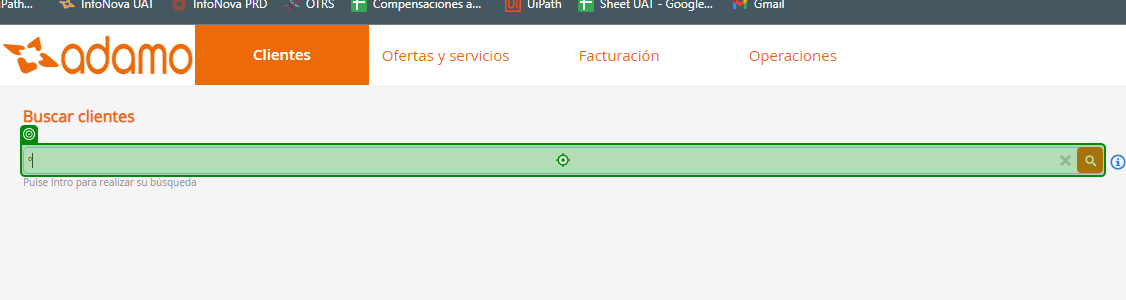
Task: Performer - Template Framework prepared to consume transaction items from Orquestrator queues.
Workflow: Busqueda&FiltradoTicket

Step 1 [try]: type [in_Titulo]

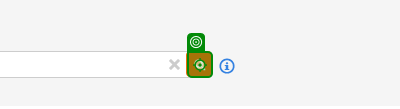
Step 2: click

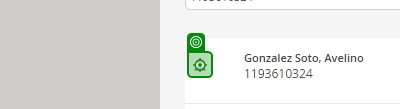
Step 3: click

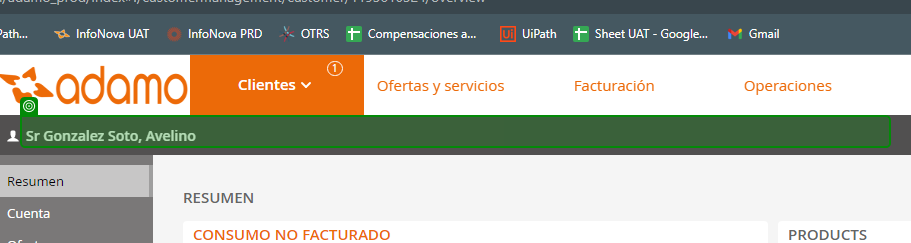
Step 4 [try]: check

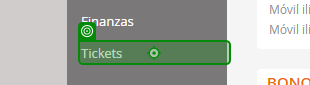
Step 5 [try]: click on 'Tickets'

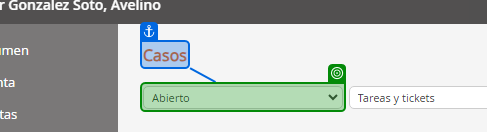
Step 6 [try]: select "Abierto" in 'Casos'

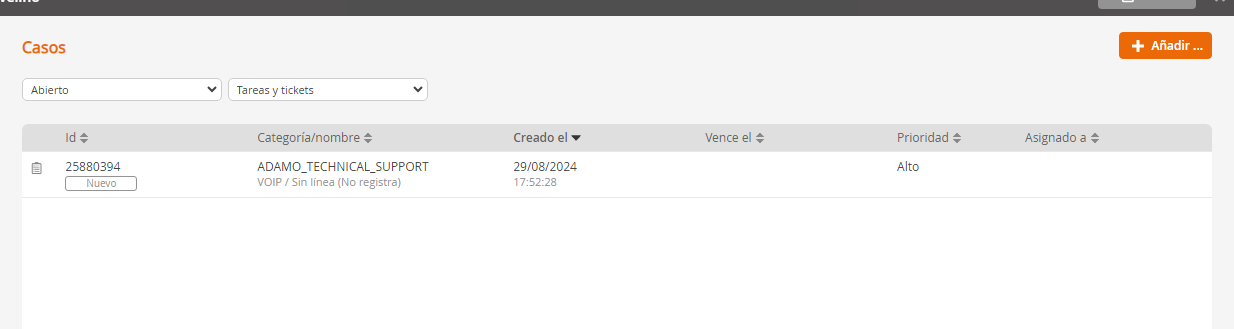
Step 7: get-text

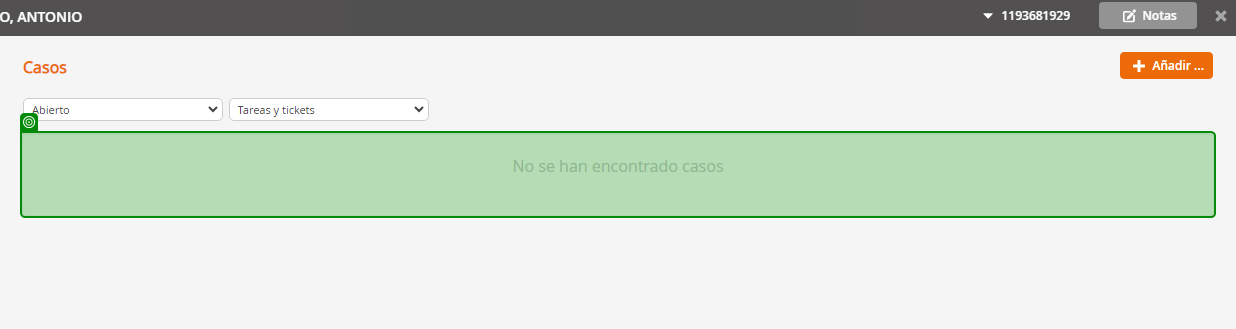
Step 8: check 'No se'

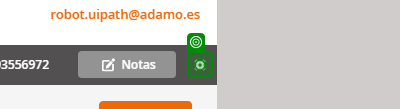
Step 9: click

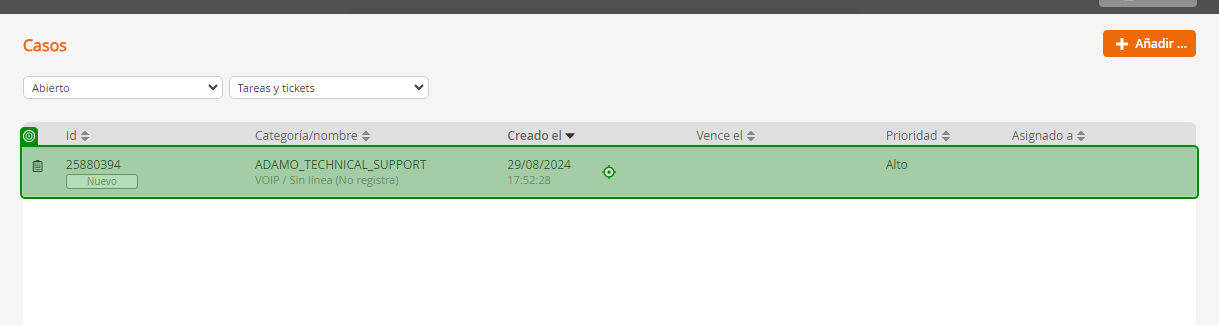
Step 10 [then]: click

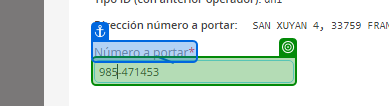
Step 11: get-text from 'Número a portar'

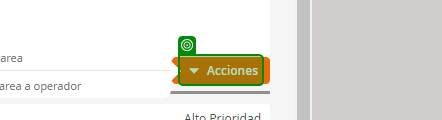
Step 12: select "Aceptar tarea" in 'Acciones'

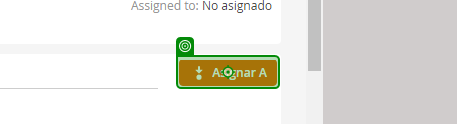
Step 13: click on 'Asignar a'

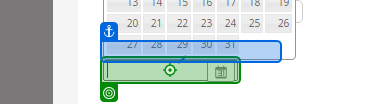
Step 14: type "[now.ToString("dd/MM/yyyy")]" into 'Fecha programada'

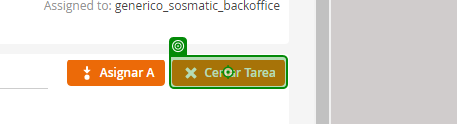
Step 15: click on 'Cerrar tarea'

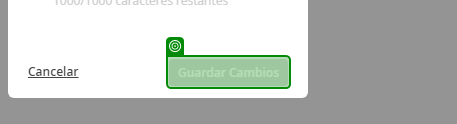
Step 16: check 'Guardar cambios'

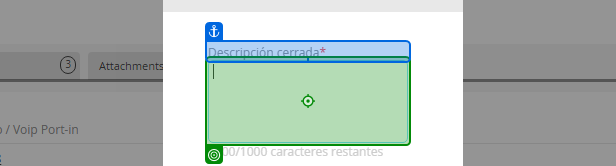
Step 17: type "Portado" into 'Descripción cerrada'

Step 18: select "Éxito" in the drop-down 'resolution-value' (no picture)

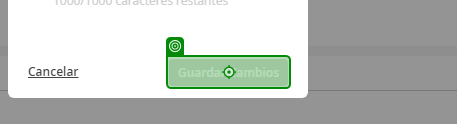
Step 19: click on 'Guardar cambios'

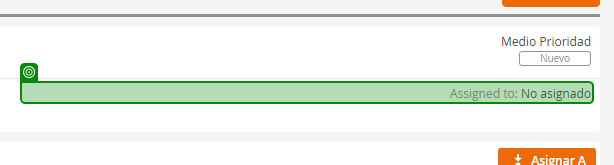
Step 20: get-text from 'Assigned to: No asignado'

Step 21: type "[now.ToString("dd/MM/yyyy")]" into 'Fecha programada' (same screen as step 14)

Step 22: click on 'Cerrar tarea' (same screen as step 15)

Step 23: check 'Guardar cambios' (same screen as step 16)

Step 24: type "Portado" into 'Descripción cerrada' (same screen as step 17)

Step 25: select "Éxito" in the drop-down 'resolution-value' (no picture)

Step 26: click on 'Guardar cambios' (same screen as step 19)

Step 27 [else]: click on 'Asignar a' (same screen as step 13)

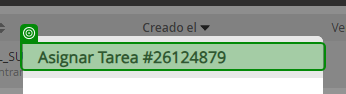
Step 28: check 'Asignar tarea #[number redacted]'

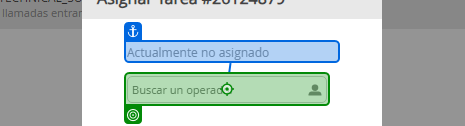
Step 29: type "[email redacted]" into 'Actualmente no asignado'

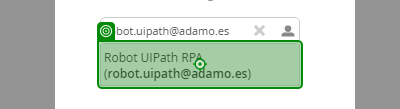
Step 30: click on 'Robot UIPath'

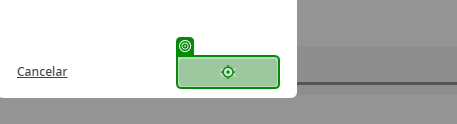
Step 31: click

Step 32: type "[now.ToString("dd/MM/yyyy")]" into 'Fecha programada' (same screen as step 14)

Step 33: click on 'Cerrar tarea' (same screen as step 15)

Step 34: check 'Guardar cambios' (same screen as step 16)

Step 35: type "Portado" into 'Descripción cerrada' (same screen as step 17)

Step 36: select "Éxito" in the drop-down 'resolution-value' (no picture)

Step 37: click on 'Guardar cambios' (same screen as step 19)

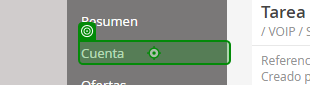
Step 38 [then]: click on 'Cuenta'

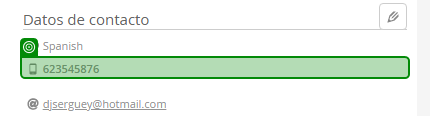
Step 39: get-text from '[number redacted]'

Step 40 [then]: click (same screen as step 9) (repeated 2 times)